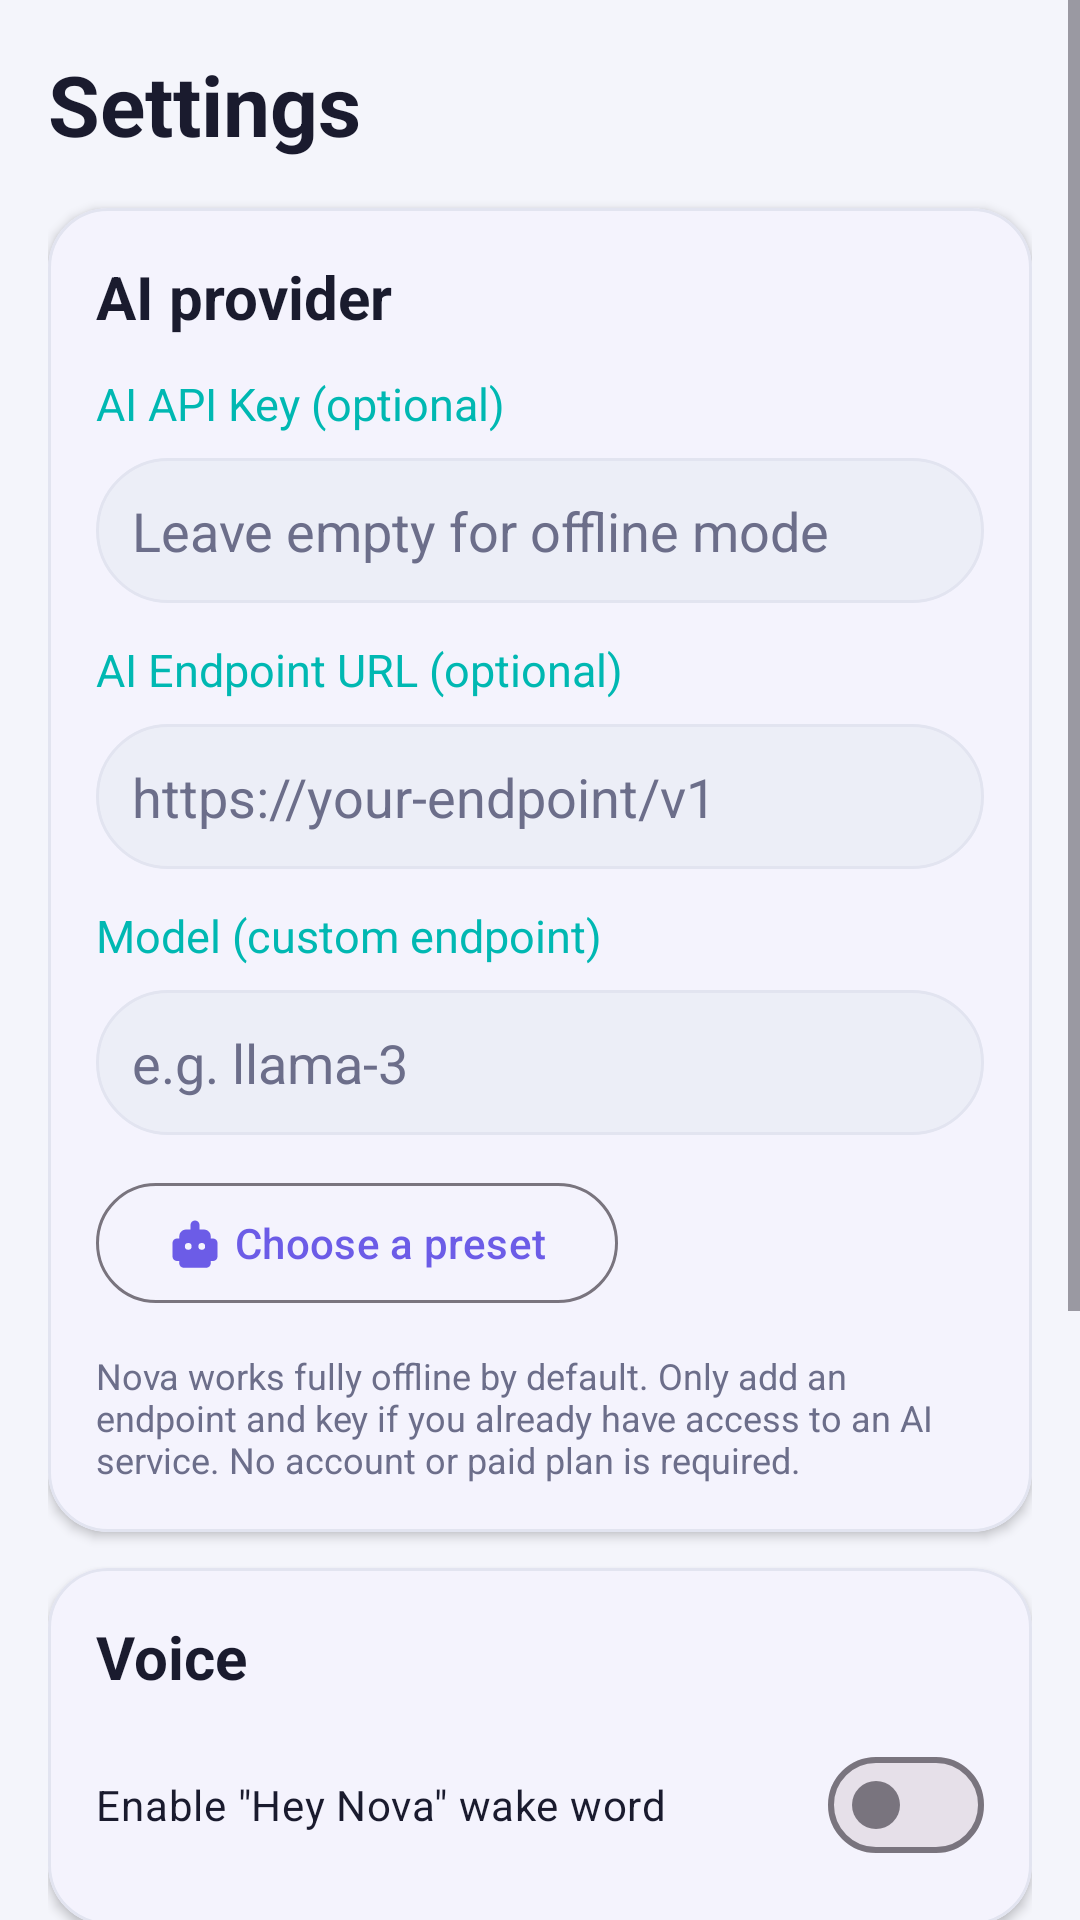

Produce the Android XML layout that renders to this screen, including the resource entries it uses.
<!-- AndroidManifest.xml: application theme Theme.Nova -->
<!-- res/layout/activity_settings.xml -->
<?xml version="1.0" encoding="utf-8"?>
<ScrollView xmlns:android="http://schemas.android.com/apk/res/android"
    xmlns:app="http://schemas.android.com/apk/res-auto"
    android:layout_width="match_parent"
    android:layout_height="match_parent"
    android:background="@color/nova_bg"
    android:fillViewport="true"
    android:fitsSystemWindows="true">

    <LinearLayout
        android:layout_width="match_parent"
        android:layout_height="wrap_content"
        android:orientation="vertical"
        android:padding="@dimen/space_lg">

        <TextView
            android:layout_width="wrap_content"
            android:layout_height="wrap_content"
            android:text="@string/settings_title"
            style="@style/TextAppearance.Nova.Headline" />

        <com.google.android.material.card.MaterialCardView
            android:layout_width="match_parent"
            android:layout_height="wrap_content"
            android:layout_marginTop="@dimen/space_lg"
            app:cardBackgroundColor="@color/nova_surface"
            app:cardCornerRadius="@dimen/radius_md"
            app:cardElevation="2dp"
            app:strokeColor="@color/nova_card_stroke"
            app:strokeWidth="1dp">

            <LinearLayout
                android:layout_width="match_parent"
                android:layout_height="wrap_content"
                android:orientation="vertical"
                android:padding="@dimen/space_lg">

                <TextView
                    android:layout_width="wrap_content"
                    android:layout_height="wrap_content"
                    android:text="@string/section_ai"
                    style="@style/TextAppearance.Nova.Title" />

                <TextView
                    android:layout_width="wrap_content"
                    android:layout_height="wrap_content"
                    android:layout_marginTop="@dimen/space_md"
                    android:text="@string/settings_api_key"
                    android:textColor="@color/nova_accent"
                    android:textSize="@dimen/text_body" />

                <EditText
                    android:id="@+id/apiKey"
                    android:layout_width="match_parent"
                    android:layout_height="wrap_content"
                    android:layout_marginTop="@dimen/space_sm"
                    android:background="@drawable/bg_input"
                    android:hint="@string/settings_api_key_hint"
                    android:inputType="textPassword"
                    android:padding="@dimen/space_md"
                    android:textColor="@color/nova_on_surface"
                    android:textColorHint="@color/nova_muted" />

                <TextView
                    android:layout_width="wrap_content"
                    android:layout_height="wrap_content"
                    android:layout_marginTop="@dimen/space_md"
                    android:text="@string/settings_base_url"
                    android:textColor="@color/nova_accent"
                    android:textSize="@dimen/text_body" />

                <EditText
                    android:id="@+id/baseUrl"
                    android:layout_width="match_parent"
                    android:layout_height="wrap_content"
                    android:layout_marginTop="@dimen/space_sm"
                    android:background="@drawable/bg_input"
                    android:hint="@string/settings_base_url_hint"
                    android:inputType="textUri"
                    android:padding="@dimen/space_md"
                    android:textColor="@color/nova_on_surface"
                    android:textColorHint="@color/nova_muted" />

                <TextView
                    android:layout_width="wrap_content"
                    android:layout_height="wrap_content"
                    android:layout_marginTop="@dimen/space_md"
                    android:text="@string/settings_model"
                    android:textColor="@color/nova_accent"
                    android:textSize="@dimen/text_body" />

                <EditText
                    android:id="@+id/model"
                    android:layout_width="match_parent"
                    android:layout_height="wrap_content"
                    android:layout_marginTop="@dimen/space_sm"
                    android:background="@drawable/bg_input"
                    android:hint="@string/settings_model_hint"
                    android:inputType="text"
                    android:padding="@dimen/space_md"
                    android:textColor="@color/nova_on_surface"
                    android:textColorHint="@color/nova_muted" />

                <com.google.android.material.button.MaterialButton
                    android:id="@+id/btnPickModel"
                    android:layout_width="wrap_content"
                    android:layout_height="wrap_content"
                    android:layout_marginTop="@dimen/space_md"
                    android:text="@string/choose_model"
                    app:icon="@drawable/ic_model"
                    style="@style/Widget.Material3.Button.OutlinedButton" />

                <TextView
                    android:layout_width="match_parent"
                    android:layout_height="wrap_content"
                    android:layout_marginTop="@dimen/space_md"
                    android:text="@string/settings_offline_note"
                    style="@style/TextAppearance.Nova.Caption" />
            </LinearLayout>
        </com.google.android.material.card.MaterialCardView>

        <com.google.android.material.card.MaterialCardView
            android:layout_width="match_parent"
            android:layout_height="wrap_content"
            android:layout_marginTop="@dimen/space_md"
            app:cardBackgroundColor="@color/nova_surface"
            app:cardCornerRadius="@dimen/radius_md"
            app:cardElevation="2dp"
            app:strokeColor="@color/nova_card_stroke"
            app:strokeWidth="1dp">

            <LinearLayout
                android:layout_width="match_parent"
                android:layout_height="wrap_content"
                android:orientation="vertical"
                android:padding="@dimen/space_lg">

                <TextView
                    android:layout_width="wrap_content"
                    android:layout_height="wrap_content"
                    android:text="@string/section_voice"
                    style="@style/TextAppearance.Nova.Title" />

                <com.google.android.material.materialswitch.MaterialSwitch
                    android:id="@+id/switchWake"
                    android:layout_width="match_parent"
                    android:layout_height="wrap_content"
                    android:layout_marginTop="@dimen/space_md"
                    android:text="@string/settings_enable_wake"
                    android:textColor="@color/nova_on_surface" />
            </LinearLayout>
        </com.google.android.material.card.MaterialCardView>

        <com.google.android.material.card.MaterialCardView
            android:layout_width="match_parent"
            android:layout_height="wrap_content"
            android:layout_marginTop="@dimen/space_md"
            app:cardBackgroundColor="@color/nova_surface"
            app:cardCornerRadius="@dimen/radius_md"
            app:cardElevation="2dp"
            app:strokeColor="@color/nova_card_stroke"
            app:strokeWidth="1dp">

            <LinearLayout
                android:layout_width="match_parent"
                android:layout_height="wrap_content"
                android:orientation="vertical"
                android:padding="@dimen/space_lg">

                <TextView
                    android:layout_width="wrap_content"
                    android:layout_height="wrap_content"
                    android:text="@string/section_automation"
                    style="@style/TextAppearance.Nova.Title" />

                <TextView
                    android:layout_width="match_parent"
                    android:layout_height="wrap_content"
                    android:layout_marginTop="@dimen/space_md"
                    android:text="@string/accessibility_guide"
                    style="@style/TextAppearance.Nova.Caption" />

                <com.google.android.material.button.MaterialButton
                    android:id="@+id/btnAccessibility"
                    android:layout_width="wrap_content"
                    android:layout_height="wrap_content"
                    android:layout_marginTop="@dimen/space_md"
                    android:text="@string/accessibility_open_settings"
                    style="@style/Widget.Material3.Button.OutlinedButton" />
            </LinearLayout>
        </com.google.android.material.card.MaterialCardView>

        <com.google.android.material.button.MaterialButton
            android:id="@+id/btnSave"
            android:layout_width="match_parent"
            android:layout_height="wrap_content"
            android:layout_marginTop="@dimen/space_lg"
            android:backgroundTint="@color/nova_primary"
            android:text="@string/settings_save" />
    </LinearLayout>
</ScrollView>
<!-- resources referenced by this layout -->
<resources>
  <color name="nova_accent">#00B8B2</color>
  <color name="nova_bg">#F4F5FB</color>
  <color name="nova_card_stroke">#E2E4F0</color>
  <color name="nova_muted">#6C6E8A</color>
  <color name="nova_on_surface">#1A1B2E</color>
  <color name="nova_primary">#6C5CE7</color>
  <color name="nova_surface">#FFFFFF</color>
  <dimen name="radius_md">20dp</dimen>
  <dimen name="space_lg">16dp</dimen>
  <dimen name="space_md">12dp</dimen>
  <dimen name="space_sm">8dp</dimen>
  <dimen name="text_body">15sp</dimen>
  <!-- drawable bg_input (drawable) -->
  <?xml version="1.0" encoding="utf-8"?>
  <shape xmlns:android="http://schemas.android.com/apk/res/android"
      android:shape="rectangle">
      <solid android:color="@color/nova_surface_alt" />
      <stroke
          android:width="1dp"
          android:color="@color/nova_card_stroke" />
      <corners android:radius="@dimen/radius_pill" />
  </shape>
  <string name="accessibility_guide">To let Nova tap, scroll and type on your behalf, turn on its accessibility service. Steps: open Android Accessibility settings, find \"Nova Voice Control\", switch it on and confirm the warning dialog. You can turn it off at any time.</string>
  <string name="accessibility_open_settings">Open Accessibility settings</string>
  <string name="choose_model">Choose a preset</string>
  <string name="section_ai">AI provider</string>
  <string name="section_automation">Voice control</string>
  <string name="section_voice">Voice</string>
  <string name="settings_api_key">AI API Key (optional)</string>
  <string name="settings_api_key_hint">Leave empty for offline mode</string>
  <string name="settings_base_url">AI Endpoint URL (optional)</string>
  <string name="settings_base_url_hint">https://your-endpoint/v1</string>
  <string name="settings_enable_wake">Enable \"Hey Nova\" wake word</string>
  <string name="settings_model">Model (custom endpoint)</string>
  <string name="settings_model_hint">e.g. llama-3</string>
  <string name="settings_offline_note">Nova works fully offline by default. Only add an endpoint and key if you already have access to an AI service. No account or paid plan is required.</string>
  <string name="settings_save">Save</string>
  <string name="settings_title">Settings</string>
  <style name="TextAppearance.Nova.Caption">
          <item name="android:textSize">@dimen/text_caption</item>
          <item name="android:fontFamily">sans</item>
          <item name="android:textColor">@color/nova_muted</item>
      </style>
  <style name="TextAppearance.Nova.Headline">
          <item name="android:textSize">@dimen/text_headline</item>
          <item name="android:textStyle">bold</item>
          <item name="android:fontFamily">sans</item>
          <item name="android:textColor">@color/nova_on_surface</item>
      </style>
  <style name="TextAppearance.Nova.Title">
          <item name="android:textSize">@dimen/text_title</item>
          <item name="android:textStyle">bold</item>
          <item name="android:fontFamily">sans</item>
          <item name="android:textColor">@color/nova_on_surface</item>
      </style>
  <color name="nova_surface_alt">#ECEEF7</color>
  <dimen name="radius_pill">999dp</dimen>
  <color name="white">#FFFFFF</color>
  <dimen name="text_caption">12sp</dimen>
  <dimen name="text_headline">28sp</dimen>
  <dimen name="text_title">20sp</dimen>
  <color name="nova_primary_dark">#4834D4</color>
  <color name="nova_header_end">#3B2AA8</color>
  <style name="Animation.Nova">
          <item name="android:activityOpenEnterAnimation">@anim/nova_slide_in_right</item>
          <item name="android:activityOpenExitAnimation">@anim/nova_fade_out</item>
          <item name="android:activityCloseEnterAnimation">@anim/nova_fade_in</item>
          <item name="android:activityCloseExitAnimation">@anim/nova_slide_out_right</item>
      </style>
</resources>
